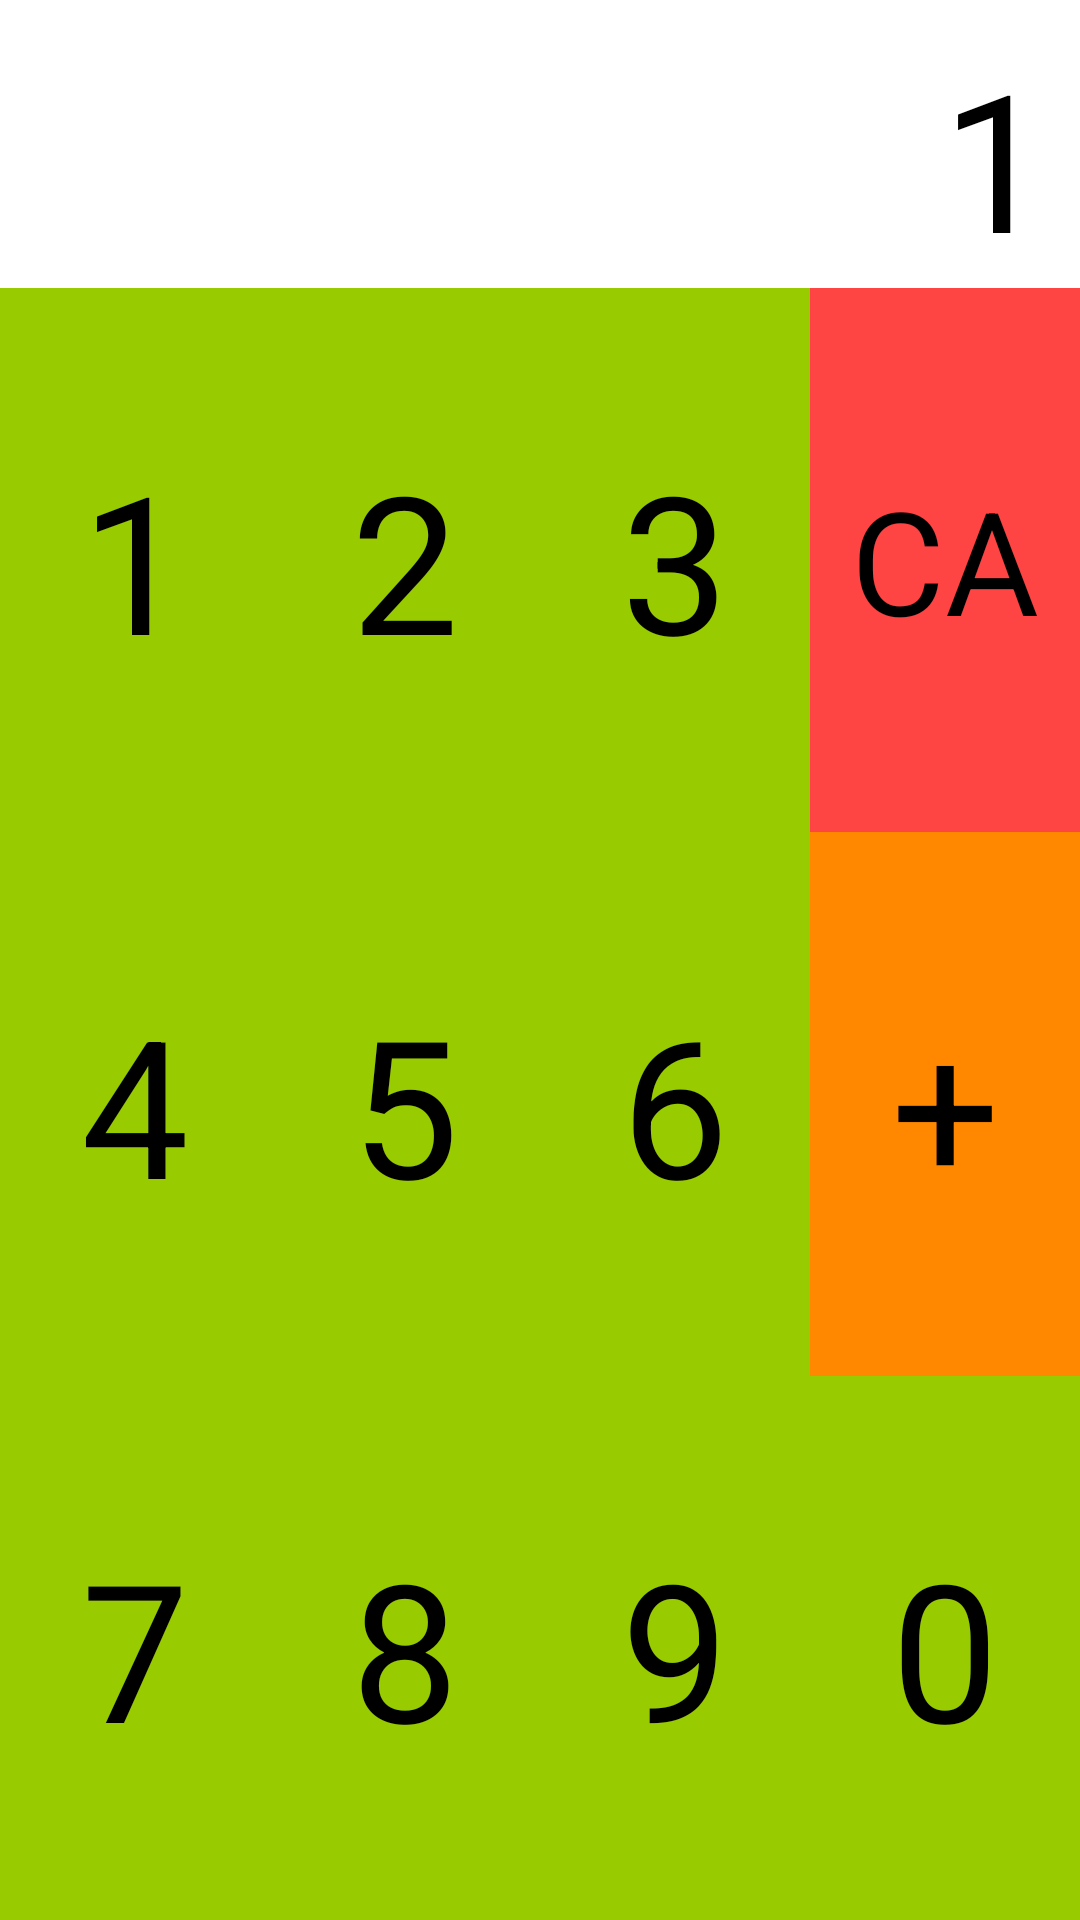

This screen was rendered from an Android layout file. Write that file and the resources it references.
<!-- AndroidManifest.xml: application theme Theme.MyFirstApp_01 -->
<!-- res/layout/calculator.xml -->
<?xml version="1.0" encoding="utf-8"?>
<LinearLayout xmlns:android="http://schemas.android.com/apk/res/android"
    android:orientation="vertical"
    android:layout_width="match_parent"
    android:layout_height="match_parent">

    <TextView
        android:text="1"
        android:textColor="@color/black"
        android:textSize="64dp"
        android:padding="30px"
        android:gravity="center_vertical|right"
        android:layout_weight="1.5"
        android:background="@color/main_blue"
        android:layout_width="match_parent"
        android:layout_height="0dp"/>

    <LinearLayout
        android:layout_weight="8.5"
        android:orientation="vertical"
        android:layout_width="match_parent"
        android:layout_height="0dp">
        <LinearLayout
            android:layout_weight="1"
            android:orientation="horizontal"
            android:layout_width="match_parent"
            android:layout_height="0dp">

            <TextView
                android:text="@string/number_one"
                android:textColor="@color/black"
                android:textSize="64dp"
                android:textAlignment="center"
                android:gravity="center"
                android:layout_weight="1"
                android:background="@android:color/holo_green_light"
                android:layout_width="0dp"
                android:layout_height="match_parent"/>
            <TextView
                android:text="@string/number_two"
                android:textColor="@color/black"
                android:textSize="64dp"
                android:textAlignment="center"
                android:gravity="center"
                android:layout_weight="1"
                android:background="@android:color/holo_green_light"
                android:layout_width="0dp"
                android:layout_height="match_parent"/>
            <TextView
                android:text="@string/number_three"
                android:textColor="@color/black"
                android:textSize="64dp"
                android:textAlignment="center"
                android:gravity="center"
                android:layout_weight="1"
                android:background="@android:color/holo_green_light"
                android:layout_width="0dp"
                android:layout_height="match_parent"/>
            <TextView
                android:text="CA"
                android:textColor="@color/black"
                android:textSize="48dp"
                android:textAlignment="center"
                android:gravity="center"
                android:layout_weight="1"
                android:background="@android:color/holo_red_light"
                android:layout_width="0dp"
                android:layout_height="match_parent"/>

        </LinearLayout>

        <LinearLayout
            android:layout_weight="1"
            android:orientation="horizontal"
            android:layout_width="match_parent"
            android:layout_height="0dp">

            <TextView
                android:text="@string/number_four"
                android:textColor="@color/black"
                android:textSize="64dp"
                android:textAlignment="center"
                android:gravity="center"
                android:layout_weight="1"
                android:background="@android:color/holo_green_light"
                android:layout_width="0dp"
                android:layout_height="match_parent"/>
            <TextView
                android:text="@string/number_five"
                android:textColor="@color/black"
                android:textSize="64dp"
                android:textAlignment="center"
                android:gravity="center"
                android:layout_weight="1"
                android:background="@android:color/holo_green_light"
                android:layout_width="0dp"
                android:layout_height="match_parent"/>
            <TextView
                android:text="@string/number_six"
                android:textColor="@color/black"
                android:textSize="64dp"
                android:textAlignment="center"
                android:gravity="center"
                android:layout_weight="1"
                android:background="@android:color/holo_green_light"
                android:layout_width="0dp"
                android:layout_height="match_parent"/>
            <TextView
                android:text="+"
                android:textColor="@color/black"
                android:textSize="64dp"
                android:textAlignment="center"
                android:gravity="center"
                android:layout_weight="1"
                android:background="@android:color/holo_orange_dark"
                android:layout_width="0dp"
                android:layout_height="match_parent"/>

        </LinearLayout>

        <LinearLayout
            android:layout_weight="1"
            android:orientation="horizontal"
            android:layout_width="match_parent"
            android:layout_height="0dp">

            <TextView
                android:text="@string/number_seven"
                android:textColor="@color/black"
                android:textSize="64dp"
                android:textAlignment="center"
                android:gravity="center"
                android:layout_weight="1"
                android:background="@android:color/holo_green_light"
                android:layout_width="0dp"
                android:layout_height="match_parent"/>
            <TextView
                android:text="@string/number_eight"
                android:textColor="@color/black"
                android:textSize="64dp"
                android:textAlignment="center"
                android:gravity="center"
                android:layout_weight="1"
                android:background="@android:color/holo_green_light"
                android:layout_width="0dp"
                android:layout_height="match_parent"/>
            <TextView
                android:text="@string/number_nine"
                android:textColor="@color/black"
                android:textSize="64dp"
                android:textAlignment="center"
                android:gravity="center"
                android:layout_weight="1"
                android:background="@android:color/holo_green_light"
                android:layout_width="0dp"
                android:layout_height="match_parent"/>
            <TextView
                android:text="@string/number_zero"
                android:textColor="@color/black"
                android:textSize="64dp"
                android:textAlignment="center"
                android:gravity="center"
                android:layout_weight="1"
                android:background="@android:color/holo_green_light"
                android:layout_width="0dp"
                android:layout_height="match_parent"/>

        </LinearLayout>

    </LinearLayout>



</LinearLayout>
<!-- resources referenced by this layout -->
<resources>
  <string name="number_eight">8</string>
  <string name="number_five">5</string>
  <string name="number_four">4</string>
  <string name="number_nine">9</string>
  <string name="number_one">1</string>
  <string name="number_seven">7</string>
  <string name="number_six">6</string>
  <string name="number_three">3</string>
  <string name="number_two">2</string>
  <string name="number_zero">0</string>
  <style name="Theme.MyFirstApp_01" parent="Theme.MaterialComponents.DayNight.DarkActionBar">
          
          <item name="colorPrimary">@color/purple_500</item>
          <item name="colorPrimaryVariant">@color/purple_700</item>
          <item name="colorOnPrimary">@color/white</item>
          
          <item name="colorSecondary">@color/teal_200</item>
          <item name="colorSecondaryVariant">@color/teal_700</item>
          <item name="colorOnSecondary">@color/black</item>
          
          <item name="android:statusBarColor" tools:targetApi="l">?attr/colorPrimaryVariant</item>
          
      </style>
  <!-- not gathered from this repository: default colours our renderer supplied (Android Studio template values) -->
  <color name="purple_500">#FF6200EE</color>
  <color name="purple_700">#FF3700B3</color>
  <color name="teal_200">#FF03DAC5</color>
  <color name="teal_700">#FF018786</color>
  <color name="black">#FF000000</color>
  <color name="white">#FFFFFFFF</color>
</resources>
